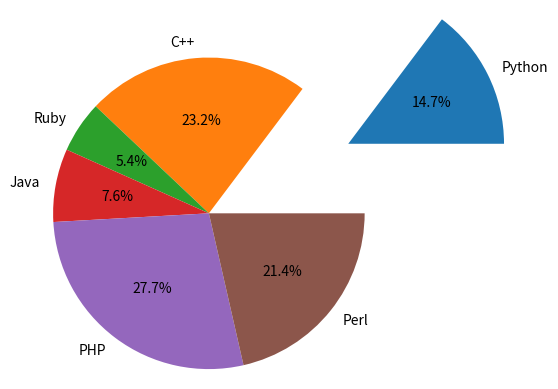

The matplotlib source for this figure:
import matplotlib.pyplot as plt

labels = 'Python', 'C++', 'Ruby', 'Java', 'PHP', 'Perl'
sizes = [33, 52, 12, 17, 62, 48]
# Tuples
separated = (1, 0, 0, 0, 0, 0)

plt.pie(sizes, labels=labels, autopct= '%1.1f%%', explode=separated)
plt.axis('equal')
plt.show()